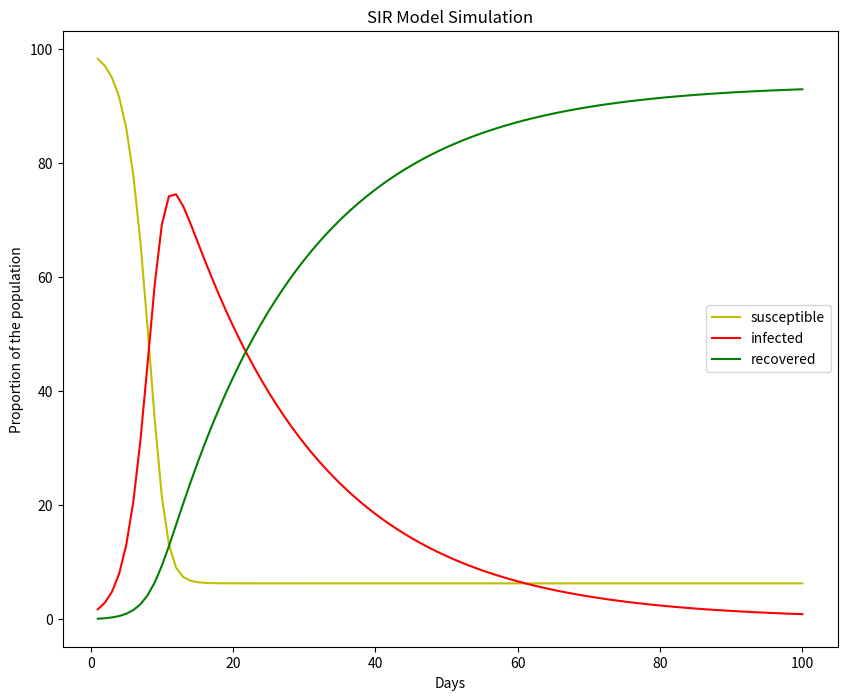

The matplotlib source for this figure:
#!/usr/bin/env python3
# -*- coding: utf-8 -*-
"""
Weekly project 3. Silulate the virus epidemic with SIR Model
Due on: September 20, 11:59 PM

*You are encouraged to delete my hints and start from blank, programmers!*
"""
import numpy as np
import matplotlib.pyplot as plt


#=============================================================================
#Section 1. set the model parameters
#=============================================================================
#1.1 set the total population, let's say there are 3500 people on the island
n = 3500;
#1.2 set the initial infected group as 1% of the population (round to integer)
init_infect = round(0.01*3500);
print(init_infect)
#1.3 set the initial recovered group as 0% of the population (round to integer)
init_immune = 0
#1.4 set the transmission rate as 0.8
beta = 0.8
#1.5 set the recover rate as 0.05
gamma = 0.05

#=============================================================================
#Section 2. define the initial status table
#=============================================================================
#2.1 generate a 1x3 matrix filled with 0, name is as sir
sir = np.zeros((1,3))
#2.2 replace the first column of the sir matrix with initial susceptible group
sir[0,0] = n - init_immune - init_infect
#2.3 replace the second column with initial infected group
sir[0,1] = init_infect
#2.4. replace the third column with initial recovered group
sir[0,2] = init_immune



#=============================================================================
#Section 3. simulate the epidemic of the virus
#=============================================================================
#3.1 make a copy of the initial status table
sir_sim = sir.copy()
#3.2 create empty lists to keep tracking the changes
susceptible_pop_norm = [] # record of susceptible group
infected_pop_norm = [] # record of infected group
recovered_pop_norm = [] # record of recovered group

#3.3 Set the time horizon to 100 days
days = 100
total_days = np.linspace(1,days,num=days) # no need to change. done for you.



#3.4 iterate through the 100 days
# beta = transmission
# gamma = recover
for day in total_days:
    s = sir_sim[0,0]
    i = sir_sim[0,1]
    r = sir_sim[0,2]
    # calculate new_infect
    new_infect = beta * (s / n) * i - gamma * i
    # calculate new recovered number
    new_recovered = gamma * i

    # remove new infections from susceptible group
    sir_sim[0, 0] -= new_infect

    # add new infections into infected group,
    sir_sim[0,1] += new_infect

    # also remove recovers from the infected group
    sir_sim[0, 1] -= new_recovered

    # add recovers to the recover group
    sir_sim[0, 2] += new_recovered

    # normalize the SIR (i.e., calculate % of population),
    susceptible_pop_norm.append(sir_sim[0, 0] / n)
    infected_pop_norm.append(sir_sim[0, 1] / n)
    recovered_pop_norm.append(sir_sim[0, 2] / n)



#3.5 store the simulation outcome in a outcome list
outcome = [susceptible_pop_norm,infected_pop_norm,recovered_pop_norm]

#=============================================================================
#Section 4. Run the following code to visualize the simulation outcome.
# As long as you have section 1 - section 3 completed,
# and stored the simulation result in the outcome list,
# the following part is ready to go, no further change needed.
#=============================================================================

# define the plot function
def sir_simulation_plot(outcome,days):
    fig = plt.figure(figsize=(10,8))
    ax = fig.add_subplot(1,1,1)
    days = np.linspace(1,days,num=days)
    susceptible = np.array(outcome[0])*100
    infected = np.array(outcome[1])*100
    recovered = np.array(outcome[2])*100
    ax.plot(days,susceptible,label='susceptible',color='y')
    ax.plot(days,infected,label='infected',color='r')
    ax.plot(days,recovered,label='recovered',color='g')
    ax.set_xlabel('Days')
    ax.set_ylabel('Proportion of the population')
    ax.set_title("SIR Model Simulation")
    plt.legend()
    plt.show()
# # call the function to plot the outcome
sir_simulation_plot(outcome,days=days)

